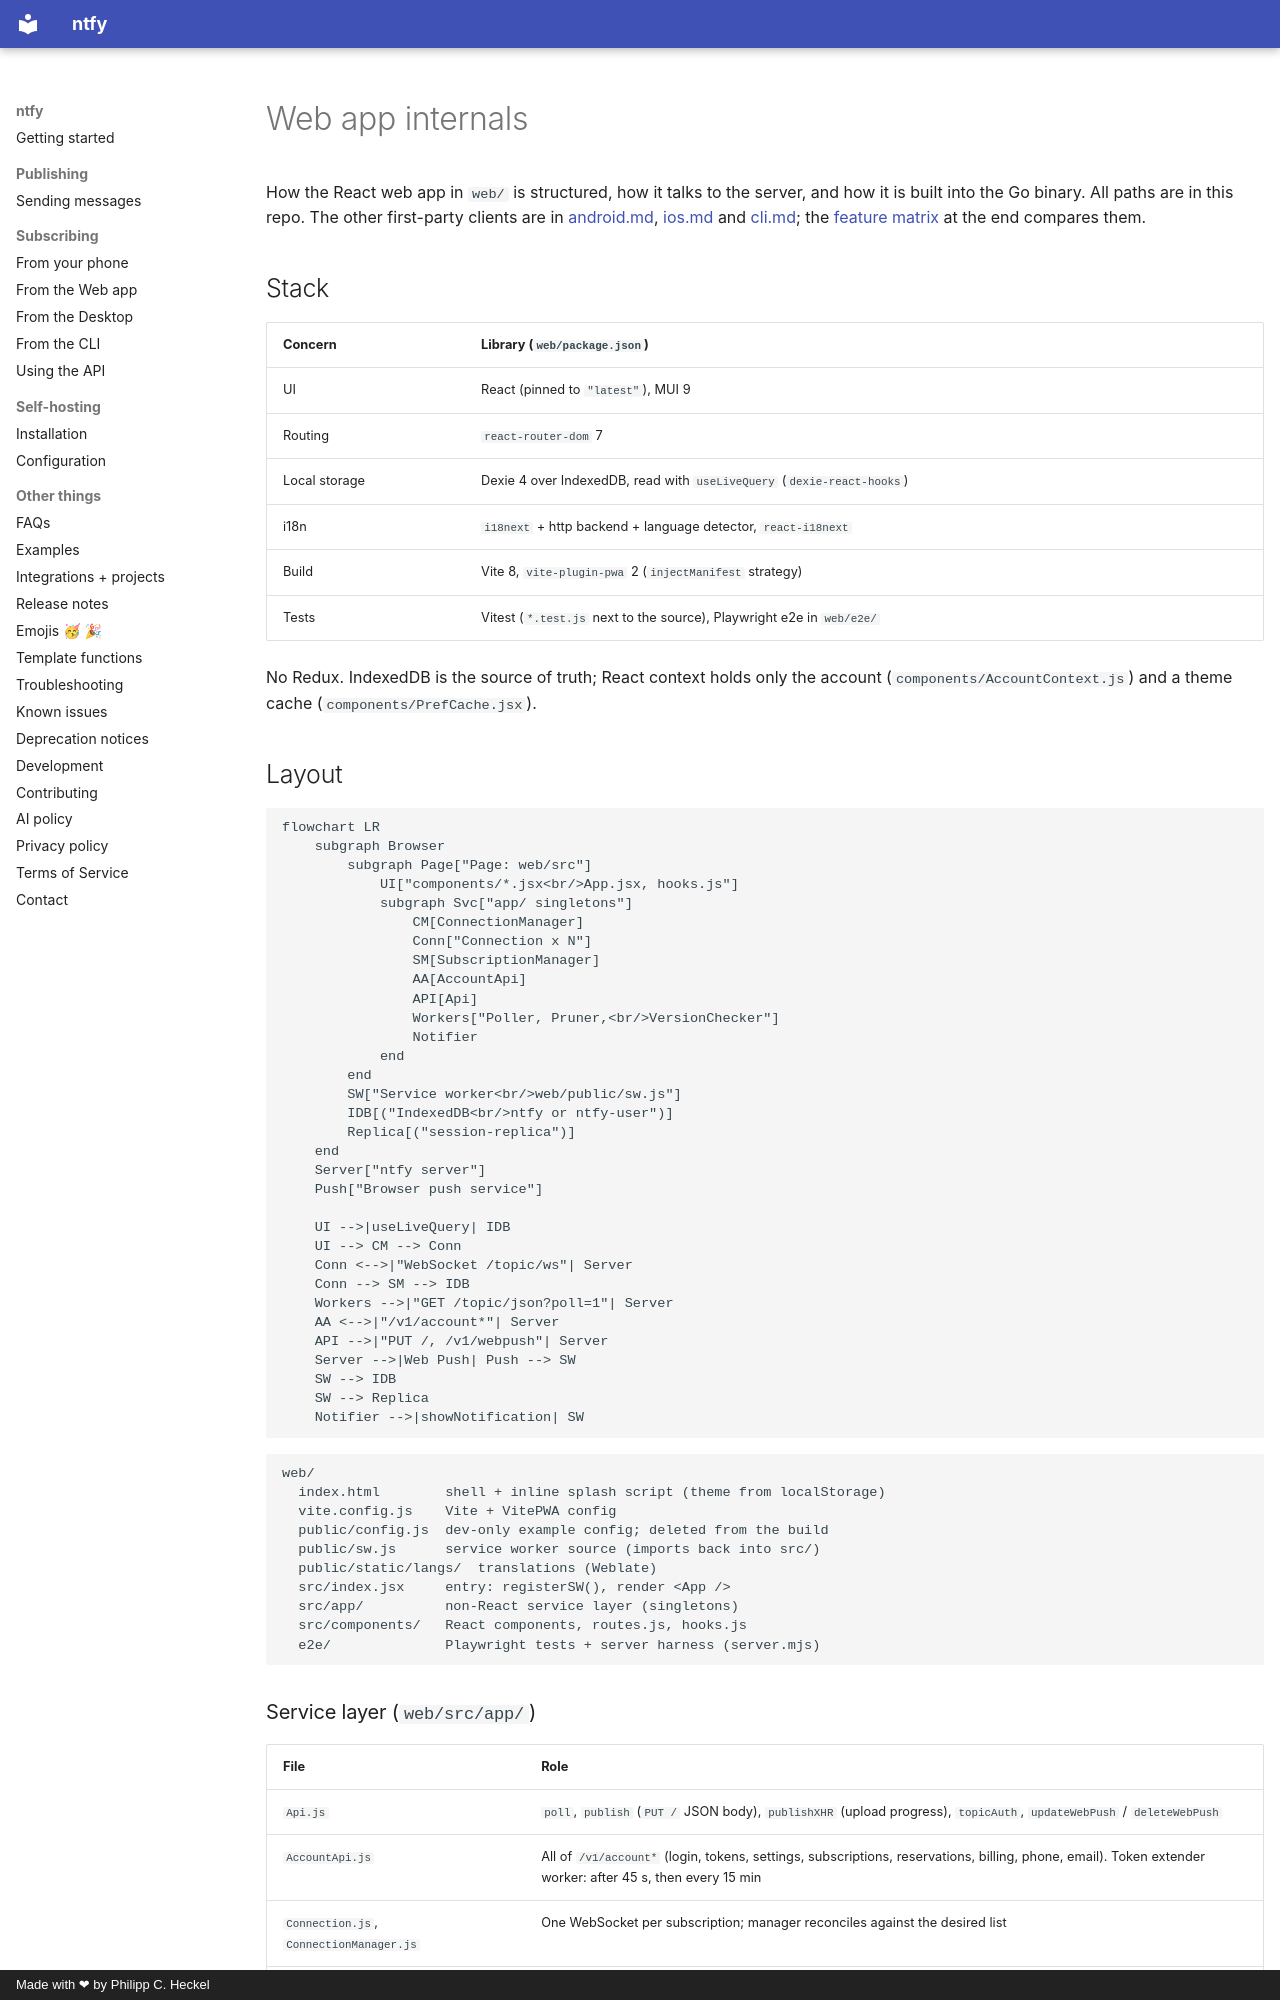

repository: binwiederhier/ntfy · page: internal/web-app/index.html · generator: mkdocs · copyright: Made with ❤ by Philipp C. Heckel

# Web app internals

How the React web app in `web/` is structured, how it talks to the server, and how it is built into the Go binary.
All paths are in this repo. The other first-party clients are in [android.md](android.md), [ios.md](ios.md) and
[cli.md](cli.md); the [feature matrix](#cross-client-feature-matrix) at the end compares them.

## Stack

| Concern | Library (`web/package.json`) |
|---|---|
| UI | React (pinned to `"latest"`), MUI 9 |
| Routing | `react-router-dom` 7 |
| Local storage | Dexie 4 over IndexedDB, read with `useLiveQuery` (`dexie-react-hooks`) |
| i18n | `i18next` + http backend + language detector, `react-i18next` |
| Build | Vite 8, `vite-plugin-pwa` 2 (`injectManifest` strategy) |
| Tests | Vitest (`*.test.js` next to the source), Playwright e2e in `web/e2e/` |

No Redux. IndexedDB is the source of truth; React context holds only the account (`components/AccountContext.js`)
and a theme cache (`components/PrefCache.jsx`).

## Layout

```mermaid
flowchart LR
    subgraph Browser
        subgraph Page["Page: web/src"]
            UI["components/*.jsx<br/>App.jsx, hooks.js"]
            subgraph Svc["app/ singletons"]
                CM[ConnectionManager]
                Conn["Connection x N"]
                SM[SubscriptionManager]
                AA[AccountApi]
                API[Api]
                Workers["Poller, Pruner,<br/>VersionChecker"]
                Notifier
            end
        end
        SW["Service worker<br/>web/public/sw.js"]
        IDB[("IndexedDB<br/>ntfy or ntfy-user")]
        Replica[("session-replica")]
    end
    Server["ntfy server"]
    Push["Browser push service"]

    UI -->|useLiveQuery| IDB
    UI --> CM --> Conn
    Conn <-->|"WebSocket /topic/ws"| Server
    Conn --> SM --> IDB
    Workers -->|"GET /topic/json?poll=1"| Server
    AA <-->|"/v1/account*"| Server
    API -->|"PUT /, /v1/webpush"| Server
    Server -->|Web Push| Push --> SW
    SW --> IDB
    SW --> Replica
    Notifier -->|showNotification| SW
```

```
web/
  index.html        shell + inline splash script (theme from localStorage)
  vite.config.js    Vite + VitePWA config
  public/config.js  dev-only example config; deleted from the build
  public/sw.js      service worker source (imports back into src/)
  public/static/langs/  translations (Weblate)
  src/index.jsx     entry: registerSW(), render <App />
  src/app/          non-React service layer (singletons)
  src/components/   React components, routes.js, hooks.js
  e2e/              Playwright tests + server harness (server.mjs)
```
